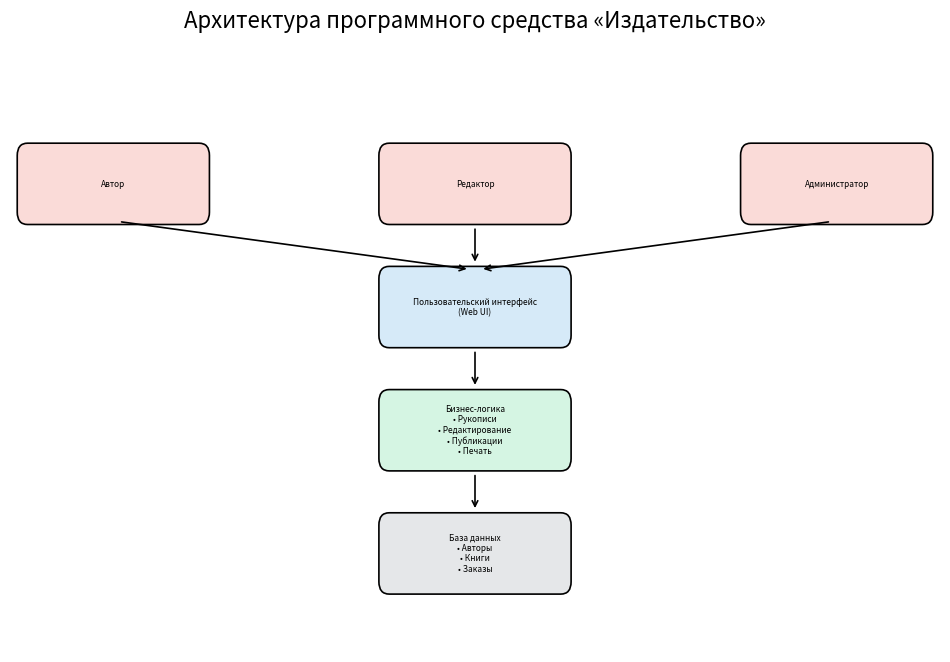

The matplotlib source for this figure:
import matplotlib.pyplot as plt
from matplotlib.patches import FancyBboxPatch

def draw_box(ax, center, text, width=2.0, height=0.6, fc="#D6EAF8", fontsize=12):
    x, y = center
    box = FancyBboxPatch(
        (x - width/2, y - height/2),
        width, height,
        boxstyle="round,pad=0.03,rounding_size=0.1",
        linewidth=1.2,
        edgecolor="black",
        facecolor=fc
    )
    ax.add_patch(box)
    ax.text(
        x, y, text,
        ha="center", va="center",
        fontsize=fontsize,
        wrap=True
    )
    return {"x": x, "y": y, "w": width, "h": height}

def connect(ax, a, b):
    x1, y1 = a["x"], a["y"] - a["h"]/2
    x2, y2 = b["x"], b["y"] + b["h"]/2
    ax.annotate(
        "",
        xy=(x2, y2),
        xytext=(x1, y1),
        arrowprops=dict(
            arrowstyle="->",
            linewidth=1.2,
            shrinkA=6,
            shrinkB=6
        )
    )

def draw_publishing_architecture():
    fig, ax = plt.subplots(figsize=(12, 8), dpi=150)

    # Настройки
    layer_spacing = 1.0  # вертикальные отступы между слоями
    fontsize = 6
    box_w = 1.8
    box_h = 0.6

    # Верхний слой
    y_top = 3.8
    author = draw_box(ax, (0, y_top), "Автор", width=box_w, height=box_h, fc="#FADBD8", fontsize=fontsize)
    editor = draw_box(ax, (3.5, y_top), "Редактор", width=box_w, height=box_h, fc="#FADBD8", fontsize=fontsize)
    admin = draw_box(ax, (7, y_top), "Администратор", width=box_w, height=box_h, fc="#FADBD8", fontsize=fontsize)

    # Нижние слои
    y_ui = y_top - layer_spacing
    ui = draw_box(ax, (3.5, y_ui), "Пользовательский интерфейс\n(Web UI)", width=box_w, height=box_h, fc="#D6EAF8", fontsize=fontsize)

    y_bl = y_ui - layer_spacing
    bl = draw_box(ax, (3.5, y_bl),
                  "Бизнес-логика\n• Рукописи\n• Редактирование\n• Публикации\n• Печать",
                  width=box_w, height=box_h, fc="#D5F5E3", fontsize=fontsize)

    y_db = y_bl - layer_spacing
    db = draw_box(ax, (3.5, y_db), "База данных\n• Авторы\n• Книги\n• Заказы", width=box_w, height=box_h, fc="#E5E7E9", fontsize=fontsize)

    # Связи
    for u in [author, editor, admin]:
        connect(ax, u, ui)
    connect(ax, ui, bl)
    connect(ax, bl, db)

    ax.set_title("Архитектура программного средства «Издательство»", fontsize=16)
    ax.set_xlim(-1, 8)
    ax.set_ylim(0, 5)
    ax.axis("off")

    plt.savefig("publishing_architecture.png", dpi=150, bbox_inches="tight")
    plt.show()
    print("Диаграмма сохранена: publishing_architecture.png")

if __name__ == "__main__":
    draw_publishing_architecture()
